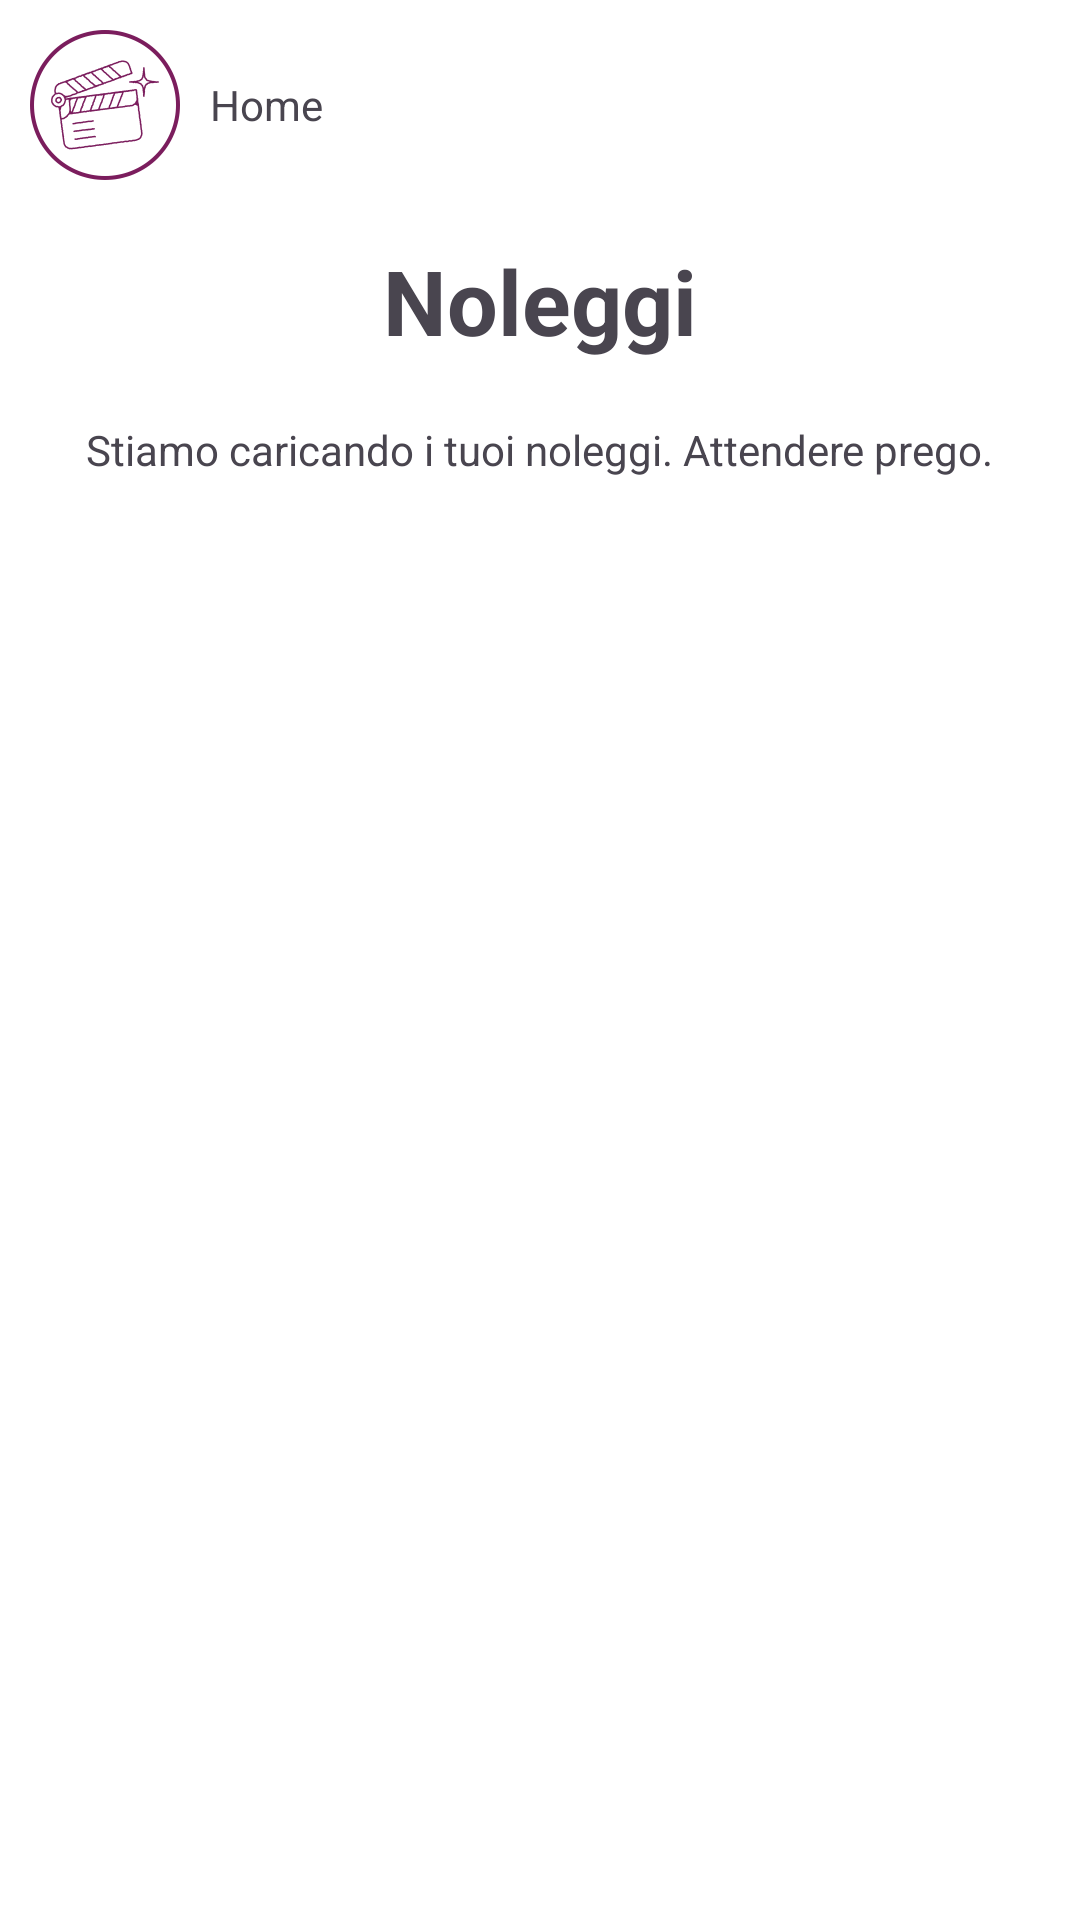

Write the Android layout XML for this screen, with the resource values it uses.
<!-- AndroidManifest.xml: application theme Theme.MyVideoteca -->
<!-- res/layout/noleggi_carica.xml -->
<?xml version="1.0" encoding="utf-8"?>
<androidx.constraintlayout.widget.ConstraintLayout xmlns:android="http://schemas.android.com/apk/res/android"
    xmlns:app="http://schemas.android.com/apk/res-auto"
    android:id="@+id/noleggi_carica"
    android:layout_width="match_parent"
    android:layout_height="match_parent"
    android:background="@color/white">

    <ScrollView
        android:layout_width="match_parent"
        android:layout_height="0dp"
        app:layout_constraintTop_toTopOf="parent"
        app:layout_constraintBottom_toBottomOf="parent"
        app:layout_constraintStart_toStartOf="parent"
        app:layout_constraintEnd_toEndOf="parent">

        <LinearLayout
            android:layout_width="match_parent"
            android:layout_height="wrap_content"
            android:orientation="vertical"
            android:gravity="center_vertical">

            <LinearLayout
                android:layout_width="match_parent"
                android:layout_height="wrap_content"
                android:orientation="horizontal"
                android:layout_marginTop="10dp"
                android:layout_marginStart="10dp"
                android:layout_marginEnd="10dp"
                android:gravity="center_vertical">

                <ImageView
                    android:id="@+id/imgHome"
                    android:layout_width="50dp"
                    android:layout_height="50dp"
                    android:contentDescription="@string/app_name"
                    android:layout_marginEnd="10dp"
                    android:clickable="true"
                    android:focusable="true"
                    app:srcCompat="@drawable/mv_logo_light" />

                <TextView
                    android:id="@+id/textHome"
                    android:layout_width="wrap_content"
                    android:layout_height="wrap_content"
                    android:layout_gravity="center_vertical"
                    android:clickable="true"
                    android:focusable="true"
                    android:text="@string/home" />

            </LinearLayout>

            <TextView
                android:id="@+id/textTitolo"
                style="@style/Titolo"
                android:layout_width="wrap_content"
                android:layout_height="wrap_content"
                android:layout_marginTop="20dp"
                android:layout_gravity="center_horizontal"
                android:text="@string/noleggi" />

            <TextView
                android:id="@+id/textCaricando"
                android:layout_width="wrap_content"
                android:layout_height="wrap_content"
                android:layout_marginTop="20dp"
                android:layout_marginBottom="20dp"
                android:layout_gravity="center_horizontal"
                android:text="@string/stiamo_caricando" />

            <RelativeLayout
                android:layout_width="match_parent"
                android:layout_height="100dp">

                <ProgressBar
                    android:id="@+id/progressBar"
                    style="?android:attr/progressBarStyleLarge"
                    android:layout_width="wrap_content"
                    android:layout_height="wrap_content"
                    android:layout_centerInParent="true"
                    android:visibility="gone" />

            </RelativeLayout>


        </LinearLayout>

    </ScrollView>
</androidx.constraintlayout.widget.ConstraintLayout>
<!-- resources referenced by this layout -->
<resources>
  <color name="white">#FFFFFF</color>
  <!-- drawable mv_logo_light: png bitmap (drawable, 33874 bytes) -->
  <string name="app_name">MyVideoteca</string>
  <string name="home">Home</string>
  <string name="noleggi">Noleggi</string>
  <string name="stiamo_caricando">Stiamo caricando i tuoi noleggi. Attendere prego.</string>
  <style name="Titolo">
          <item name="android:textSize">30sp</item>
          <item name="android:textStyle">bold</item>
      </style>
  <style name="Theme.MyVideoteca" parent="Theme.Material3.DayNight.NoActionBar">
          
          <item name="colorPrimary">@color/mv_purple</item>
          <item name="colorOnPrimary">@color/mv_red</item>
          <item name="colorSecondary">@color/mv_yellow</item>
          <item name="android:windowBackground">@color/mv_purple</item>
  
          
          <item name="colorPrimaryVariant">@color/mv_purple</item>
          <item name="android:statusBarColor">@color/mv_purple</item>
  
          
          <item name="materialButtonStyle">@style/PurpleButton</item>
      </style>
  <color name="mv_purple">#7B1D5D</color>
  <color name="mv_red">#F1151D</color>
  <color name="mv_yellow">#FFA12B</color>
  <style name="PurpleButton" parent="Widget.Material3.Button">
          <item name="backgroundTint">@color/mv_purple</item>
          <item name="android:textColor">@color/white</item>
          <item name="android:textSize">20sp</item>
          <item name="android:textStyle">bold</item>
      </style>
</resources>
